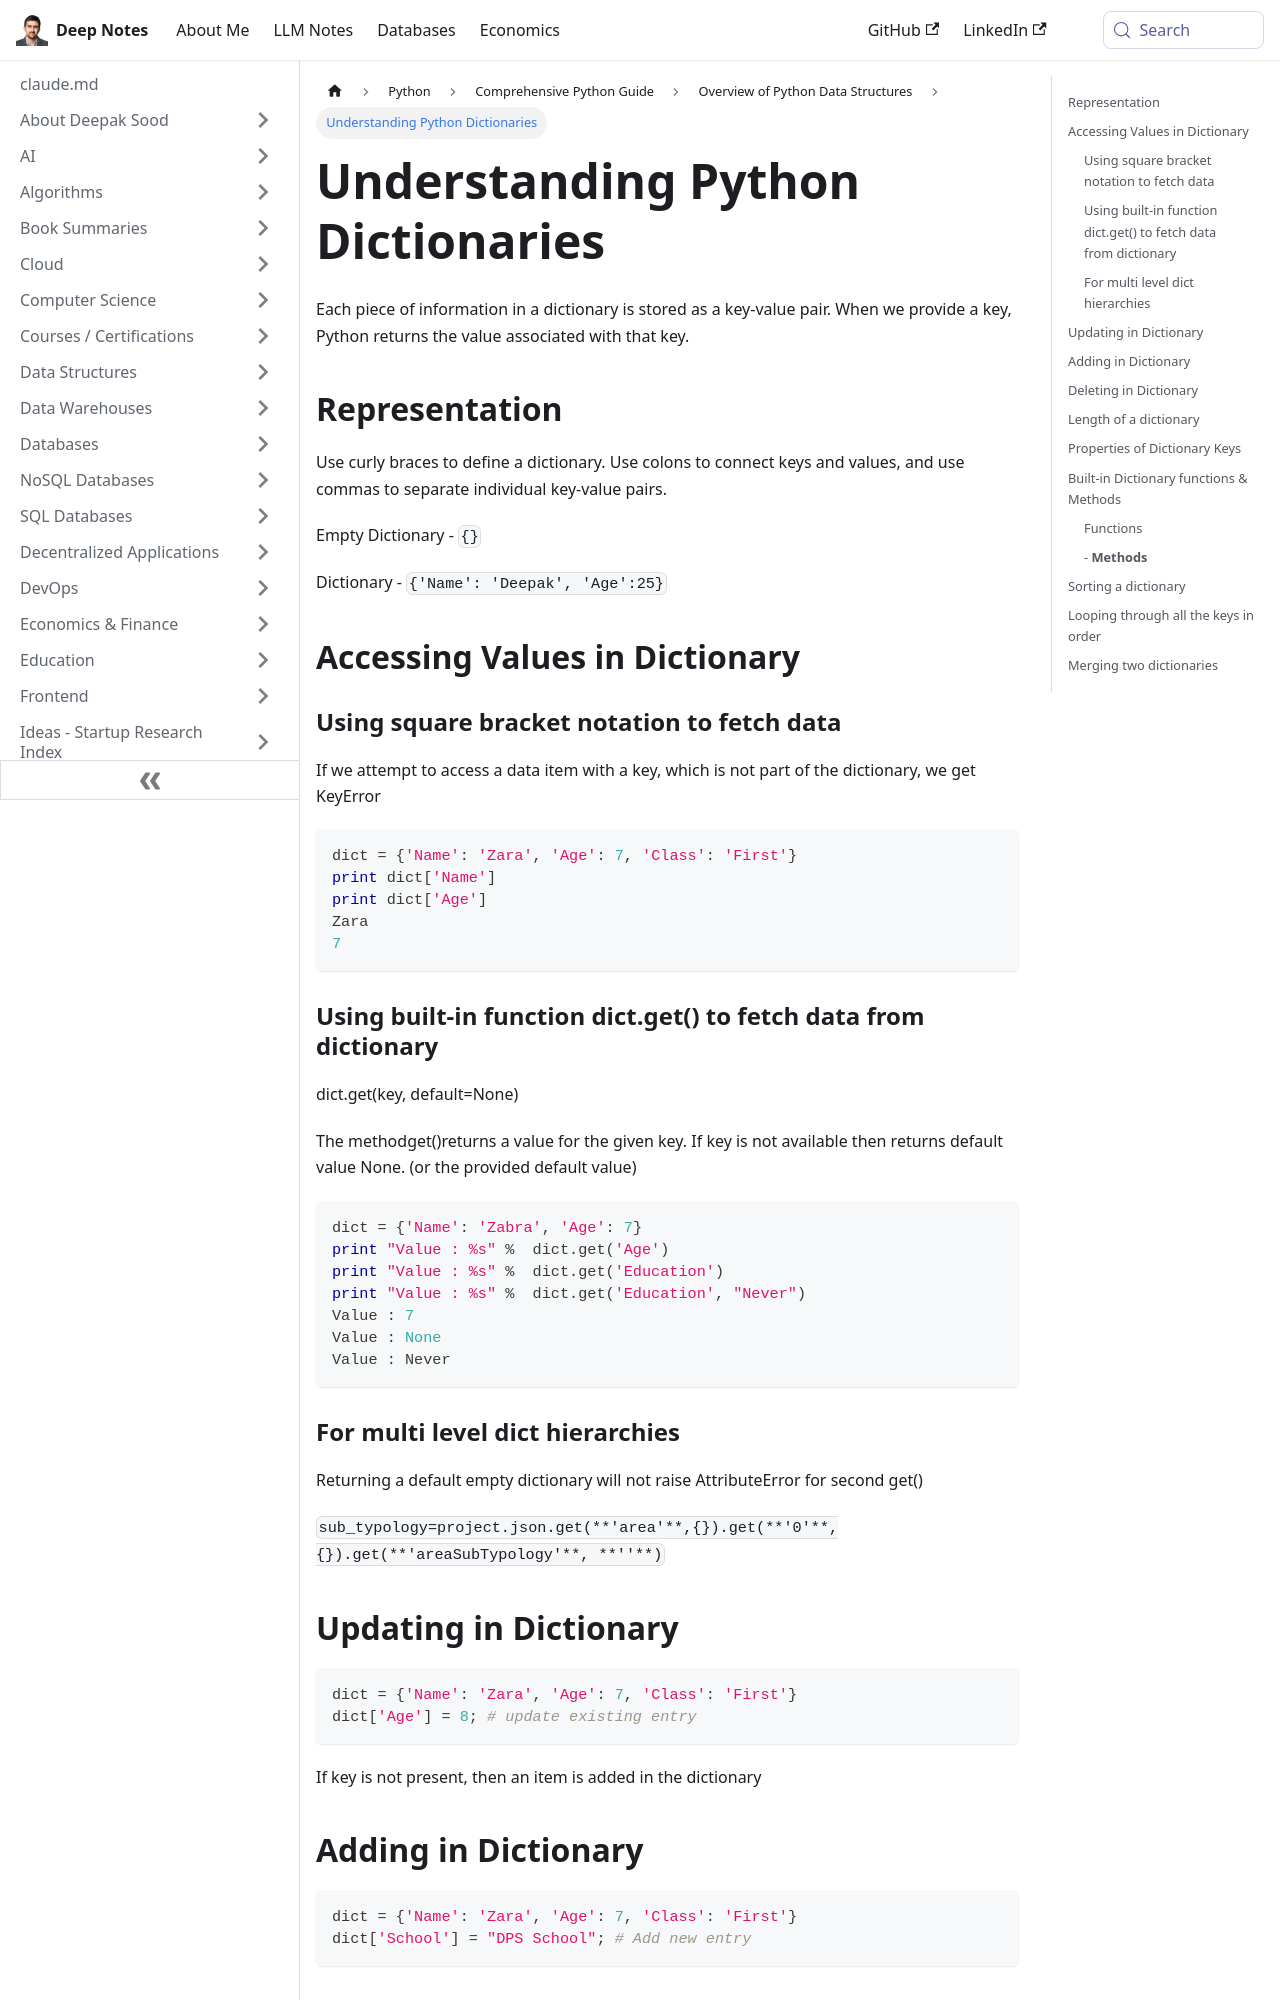

repository: deepaksood619/deepaksood619.github.io · page: python/python-intro/data-structure/dictionary/index.html · generator: docusaurus

---
slug: /python/python-intro/data-structure/dictionary
title: Understanding Python Dictionaries
description: Learn how to create and access key-value pairs in Python dictionaries, including examples of common methods and error handling.
created: 2023-03-05
updated: 2024-01-24
---
Each piece of information in a dictionary is stored as a key-value pair. When we provide a key, Python returns the value associated with that key.

## Representation

Use curly braces to define a dictionary. Use colons to connect keys and values, and use commas to separate individual key-value pairs.

Empty Dictionary - `{}`

Dictionary - `{'Name': 'Deepak', 'Age':25}`

## Accessing Values in Dictionary

### Using square bracket notation to fetch data

If we attempt to access a data item with a key, which is not part of the dictionary, we get KeyError

```python
dict = {'Name': 'Zara', 'Age': 7, 'Class': 'First'}
print dict['Name']
print dict['Age']
Zara
7
```

### Using built-in function dict.get() to fetch data from dictionary

dict.get(key, default=None)

The methodget()returns a value for the given key. If key is not available then returns default value None. (or the provided default value)

```python
dict = {'Name': 'Zabra', 'Age': 7}
print "Value : %s" %  dict.get('Age')
print "Value : %s" %  dict.get('Education')
print "Value : %s" %  dict.get('Education', "Never")
Value : 7
Value : None
Value : Never
```

### For multi level dict hierarchies

Returning a default empty dictionary will not raise AttributeError for second get()

`sub_typology=project.json.get(**'area'**,{}).get(**'0'**,{}).get(**'areaSubTypology'**, **''**)`
